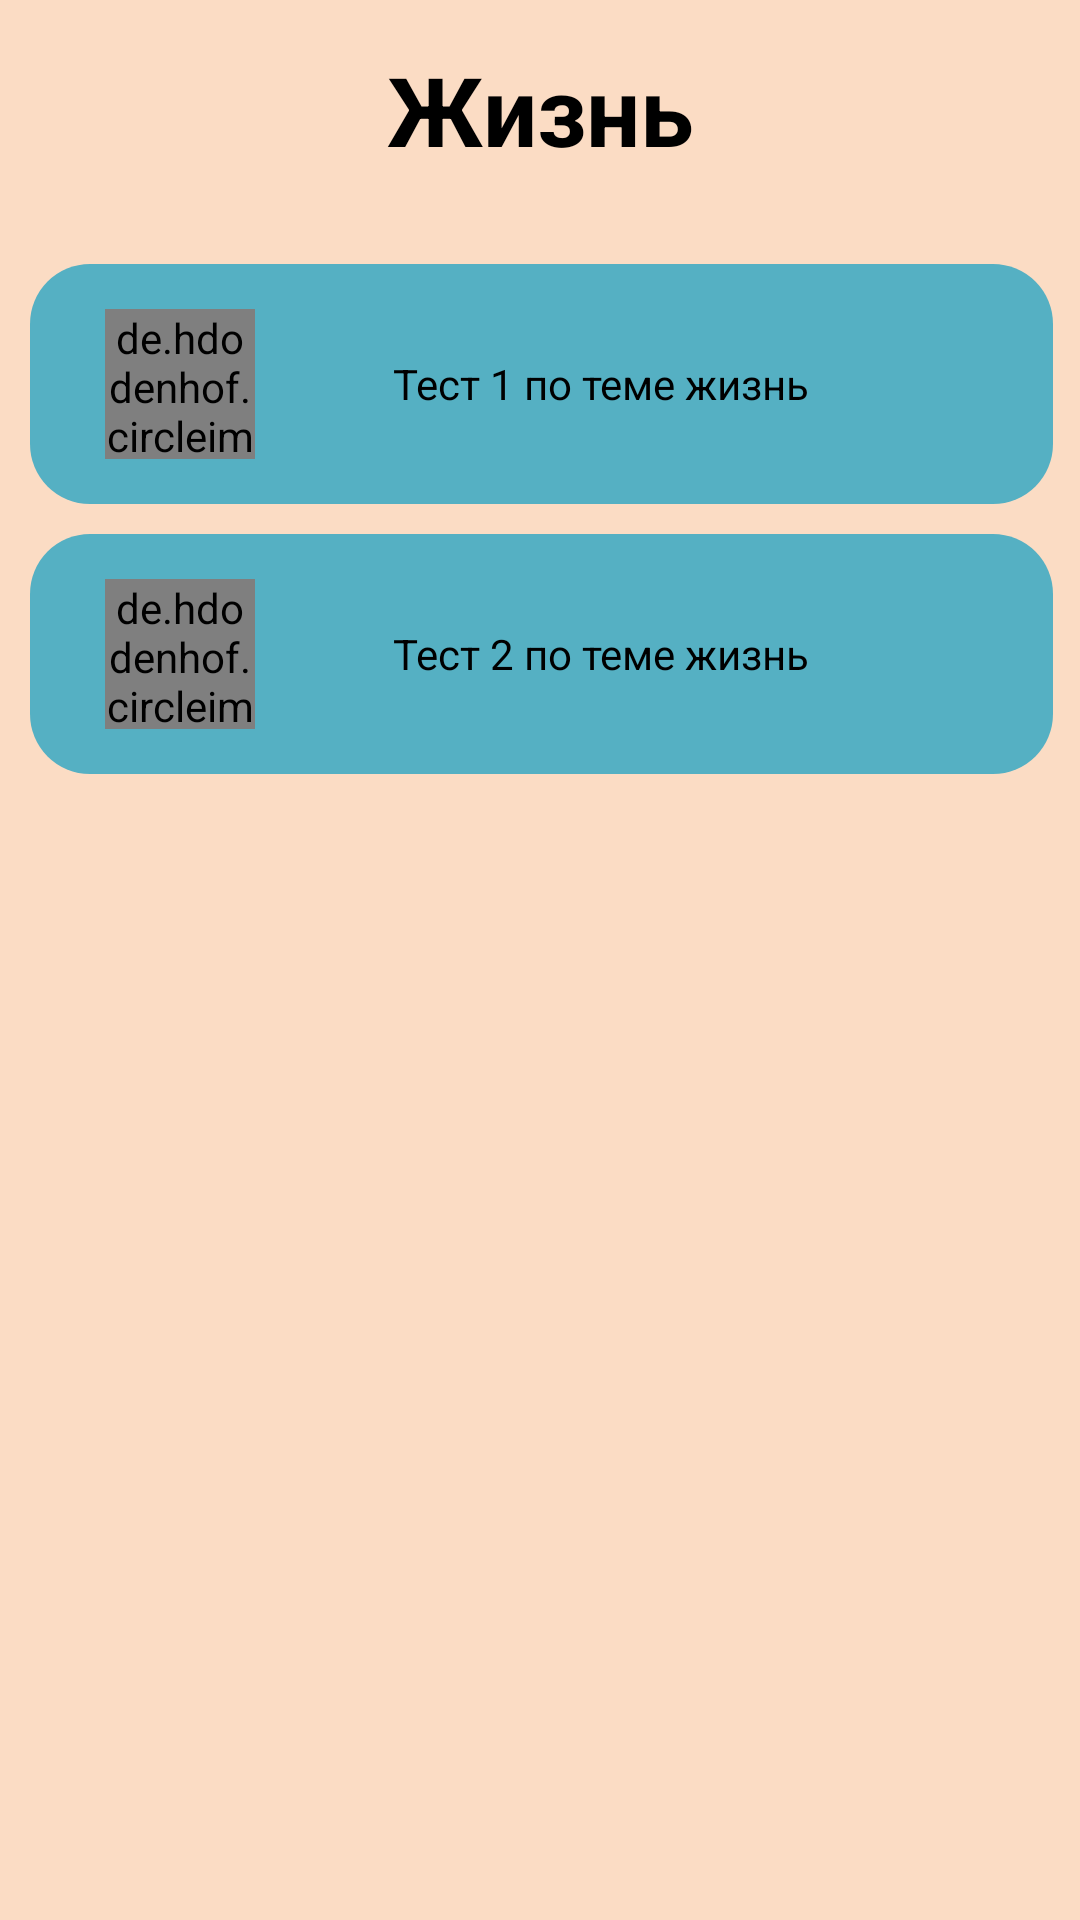

Here is an Android app screen rendered from its layout file. Give the layout XML and the strings, colors and styles it references.
<!-- AndroidManifest.xml: application theme Theme.PsychologicalTestsKnowYourself -->
<!-- res/layout/activity_choose_test_life.xml -->
<?xml version="1.0" encoding="utf-8"?>
<androidx.constraintlayout.widget.ConstraintLayout xmlns:android="http://schemas.android.com/apk/res/android"
    xmlns:app="http://schemas.android.com/apk/res-auto"
    xmlns:tools="http://schemas.android.com/tools"
    android:layout_width="match_parent"
    android:layout_height="match_parent"
    android:background="@color/mainColor"
    tools:context=".Activites.chooseTestActivity">


    <TextView
        android:id="@+id/textView2"
        android:layout_width="wrap_content"
        android:layout_height="wrap_content"
        android:layout_marginTop="15dp"
        android:text="@string/life"
        android:textColor="@color/black"

        android:textSize="32sp"

        android:textStyle="bold"
        app:layout_constraintEnd_toEndOf="parent"
        app:layout_constraintStart_toStartOf="parent"
        app:layout_constraintTop_toTopOf="parent" />

    <androidx.appcompat.widget.AppCompatImageButton
        android:id="@+id/imageBack"
        android:layout_width="50dp"
        android:layout_height="50dp"
        android:background="@color/mainColor"
        android:layout_marginTop="15dp"
        android:layout_marginEnd="70dp"
        android:src="@drawable/ic_back"
        android:tint="#AA155C"
        app:layout_constraintEnd_toStartOf="@+id/textView2"
        app:layout_constraintStart_toStartOf="parent"
        app:layout_constraintTop_toTopOf="parent" />

    <FrameLayout
        android:layout_width="match_parent"
        android:layout_height="0dp"
        android:layout_marginTop="20dp"
        app:layout_constraintBottom_toBottomOf="parent"
        app:layout_constraintEnd_toEndOf="parent"
        app:layout_constraintStart_toStartOf="parent"
        app:layout_constraintTop_toBottomOf="@+id/textView2">

        <ScrollView
            android:layout_width="match_parent"
            android:layout_height="match_parent">

            <RelativeLayout
                android:layout_width="match_parent"
                android:layout_height="wrap_content"
                >

                <FrameLayout
                    android:id="@+id/test1OfLife"
                    android:layout_width="match_parent"
                    android:layout_height="wrap_content"
                    android:layout_alignParentStart="true"
                    android:layout_alignParentTop="true"
                    android:layout_alignParentEnd="true"
                    android:layout_marginStart="10dp"
                    android:layout_marginTop="10dp"
                    android:layout_marginEnd="9dp"
                    android:background="@drawable/bg_test_btn">

                    <de.hdodenhof.circleimageview.CircleImageView
                        android:id="@+id/imageTest1OfLife"
                        android:layout_width="50dp"
                        android:layout_height="50dp"
                        android:layout_marginStart="25dp"
                        android:layout_marginTop="15dp"
                        android:layout_marginBottom="15dp"
                        android:src="@mipmap/ic_launcher" />


                    <TextView
                        android:id="@+id/textTest1OfLife"
                        android:layout_width="wrap_content"
                        android:layout_height="wrap_content"
                        android:layout_gravity="center"
                        android:layout_marginStart="70dp"
                        android:layout_marginTop="5dp"
                        android:layout_marginEnd="50dp"
                        android:layout_marginBottom="5dp"
                        android:gravity="center"

                        android:text="@string/test1OfLife"
                        android:textColor="@color/black" />


                </FrameLayout>

                <FrameLayout
                    android:id="@+id/test2OfLife"
                    android:layout_width="match_parent"
                    android:layout_height="wrap_content"
                    android:layout_alignParentStart="true"
                    android:layout_alignParentTop="true"
                    android:layout_alignParentEnd="true"
                    android:layout_marginStart="10dp"
                    android:layout_marginTop="100dp"
                    android:layout_marginEnd="9dp"
                    android:background="@drawable/bg_test_btn">

                    <de.hdodenhof.circleimageview.CircleImageView
                        android:id="@+id/imageTest2OfLife"
                        android:layout_width="50dp"
                        android:layout_height="50dp"
                        android:layout_marginStart="25dp"
                        android:layout_marginTop="15dp"
                        android:layout_marginBottom="15dp"
                        android:src="@drawable/ic_test2_of_character" />


                    <TextView
                        android:id="@+id/textTest2OfLife"
                        android:layout_width="wrap_content"
                        android:layout_height="wrap_content"
                        android:gravity="center"
                        android:layout_gravity="center"
                        android:layout_marginTop="5dp"
                        android:layout_marginBottom="5dp"
                        android:layout_marginStart="70dp"
                        android:layout_marginEnd="50dp"

                        android:text="@string/test2OfLife"
                        android:textColor="@color/black" />


                </FrameLayout>


            </RelativeLayout>


        </ScrollView>


    </FrameLayout>

</androidx.constraintlayout.widget.ConstraintLayout>
<!-- resources referenced by this layout -->
<resources>
  <color name="black">#FF000000</color>
  <color name="mainColor">#FBDCC4</color>
  <!-- drawable bg_test_btn (drawable) -->
  <?xml version="1.0" encoding="utf-8"?>
  <shape xmlns:android="http://schemas.android.com/apk/res/android"
      android:shape="rectangle">
  
      <solid android:color="#55B0C3"/>
      <corners android:radius="20dp"/>
  
  </shape>
  <!-- mipmap ic_launcher: png bitmap (mipmap-hdpi, 3115 bytes) -->
  <string name="life">Жизнь</string>
  <string name="test1OfLife">Тест 1 по теме жизнь</string>
  <string name="test2OfLife">Тест 2 по теме жизнь</string>
  <style name="Theme.PsychologicalTestsKnowYourself" parent="Theme.MaterialComponents.DayNight.NoActionBar">
          
          <item name="colorPrimary">@color/purple_500</item>
          <item name="colorPrimaryVariant">@color/purple_700</item>
          <item name="colorOnPrimary">@color/white</item>
          
          <item name="colorSecondary">@color/teal_200</item>
          <item name="colorSecondaryVariant">@color/teal_700</item>
          <item name="colorOnSecondary">@color/black</item>
          
          <item name="android:statusBarColor">#40DBDB</item>
          
      </style>
  <color name="purple_500">#FF6200EE</color>
  <color name="purple_700">#FF3700B3</color>
  <color name="white">#FFFFFFFF</color>
  <color name="teal_200">#FF03DAC5</color>
  <color name="teal_700">#FF018786</color>
</resources>
